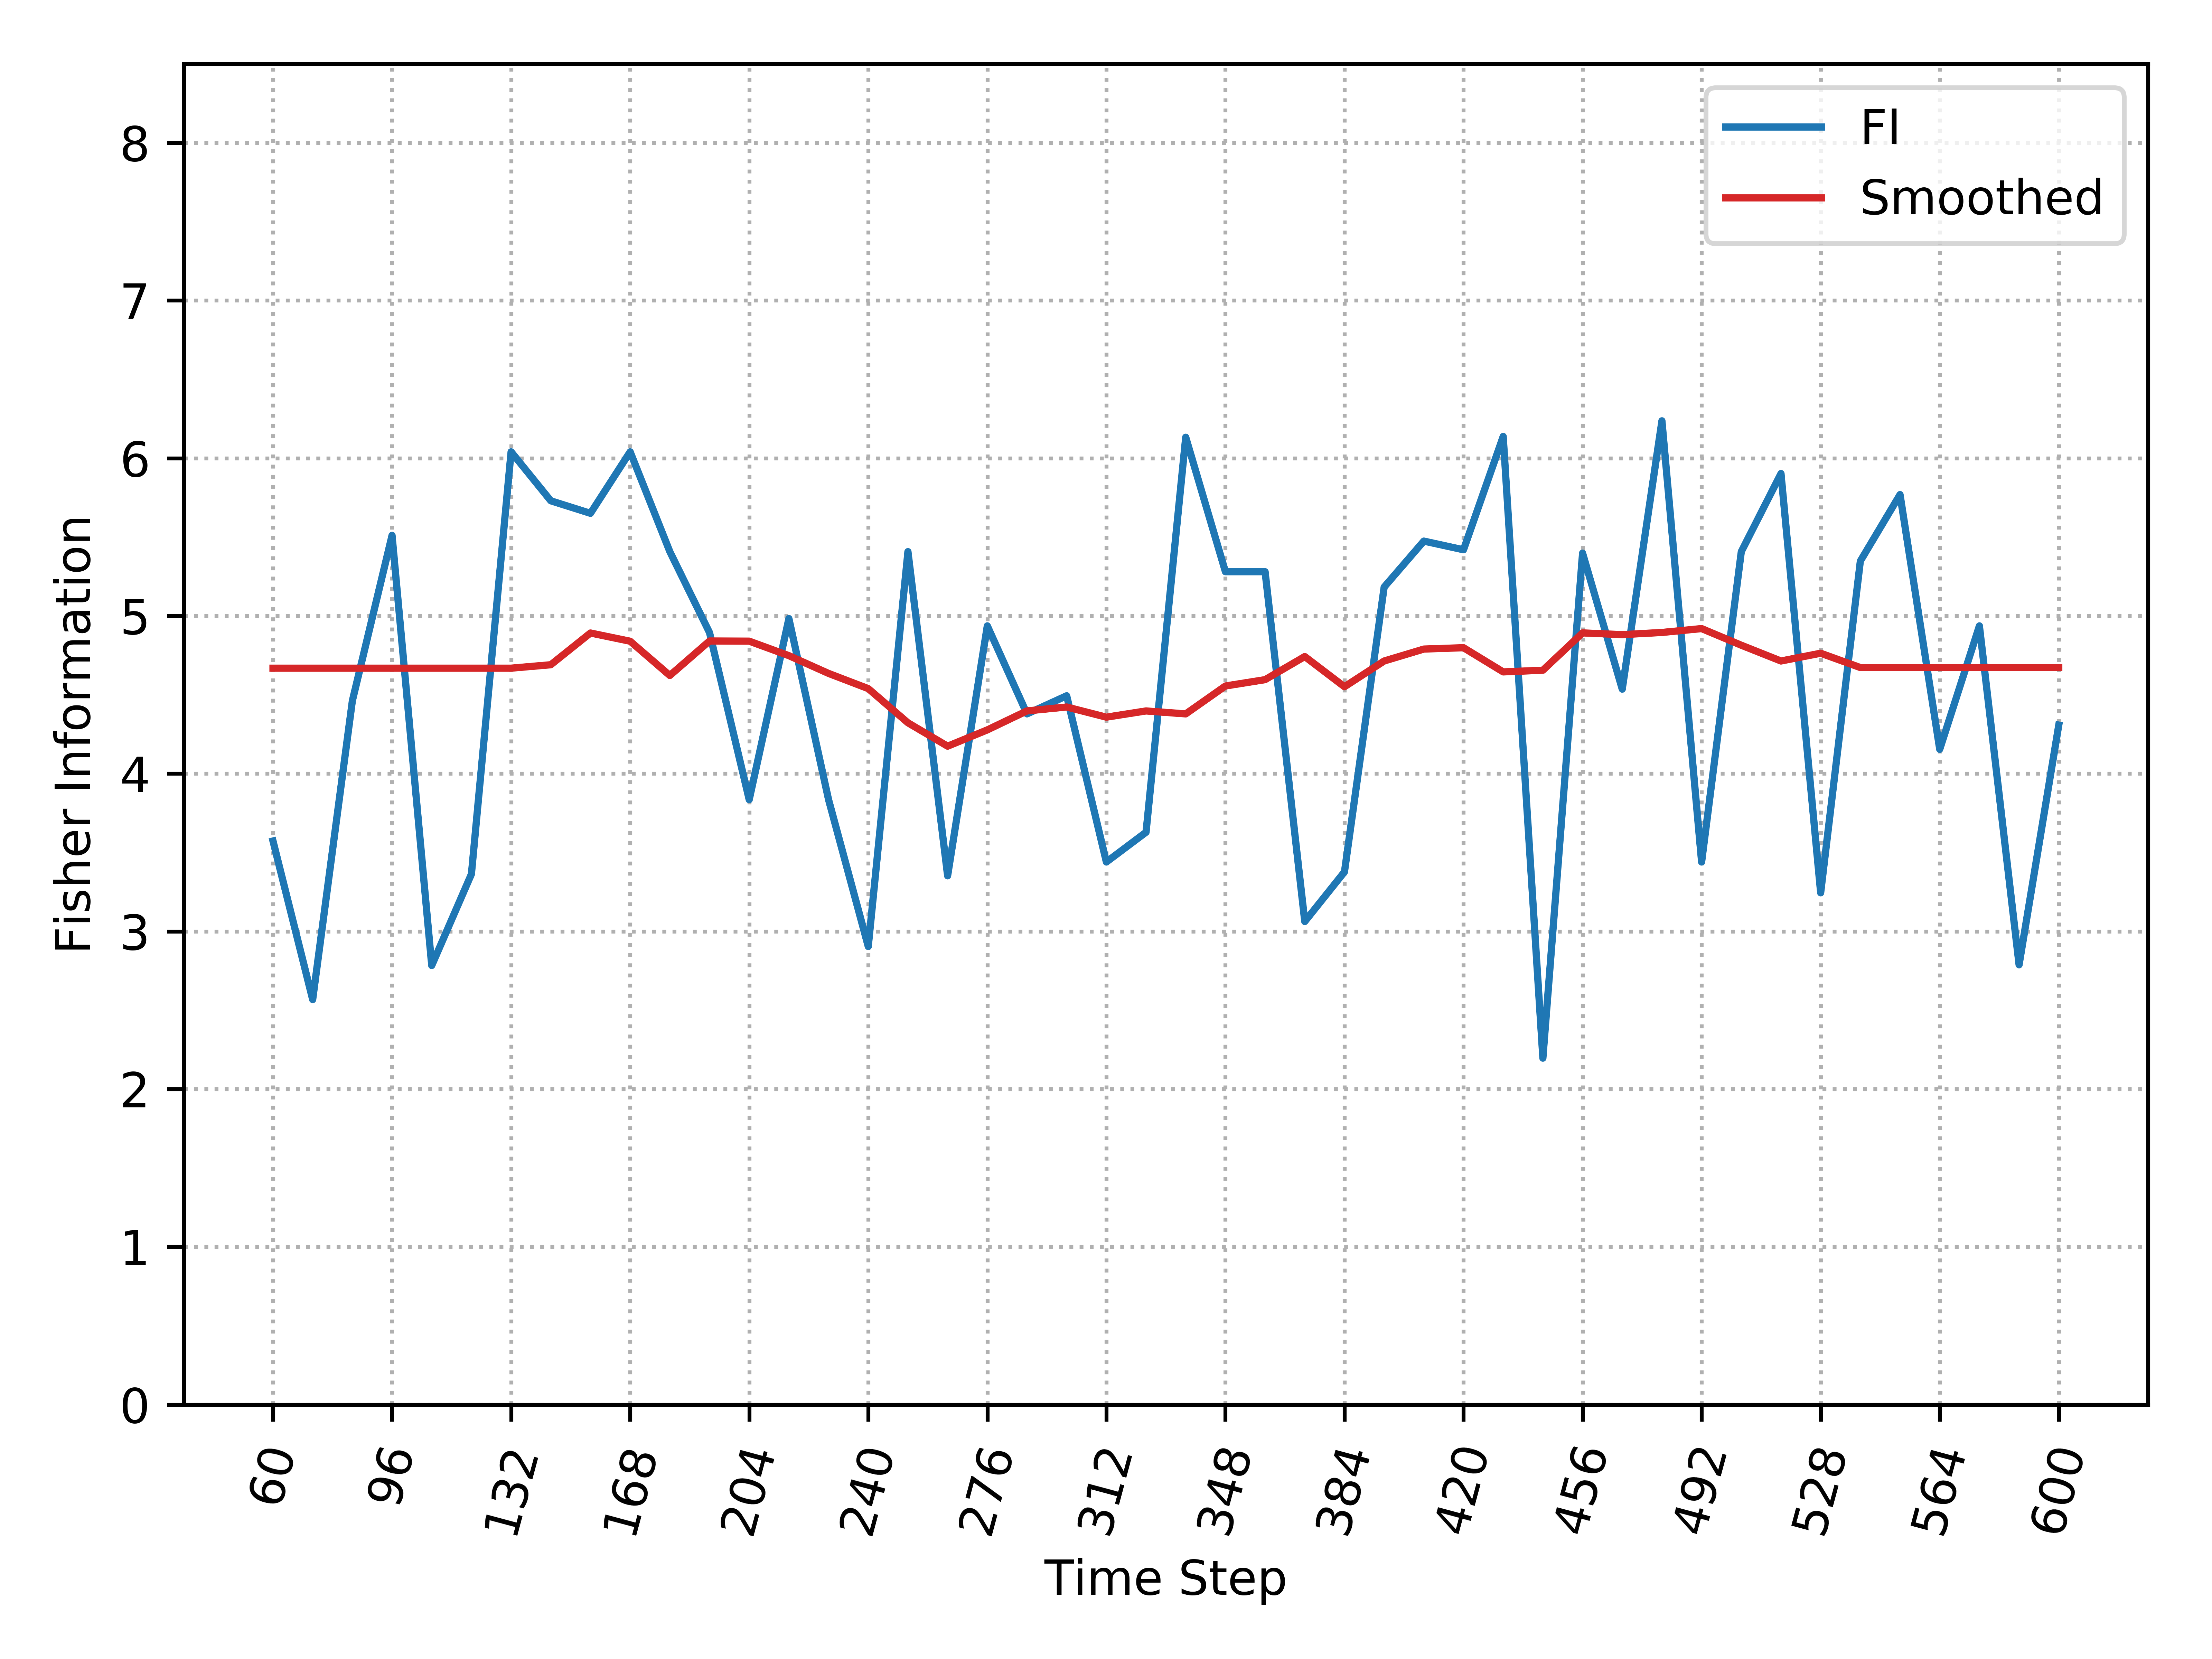

Values plotted in this chart, from the file beside it:
, Time_Step, FI, Smooth_FI
0, 60, 3.573, 4.669
1, 72, 2.568, 4.669
2, 84, 4.462, 4.669
3, 96, 5.511, 4.669
4, 108, 2.784, 4.669
5, 120, 3.363, 4.669
6, 132, 6.041, 4.669
7, 144, 5.73, 4.691
8, 156, 5.651, 4.892
9, 168, 6.041, 4.84
10, 180, 5.408, 4.623
11, 192, 4.895, 4.841
12, 204, 3.835, 4.84
13, 216, 4.984, 4.748
14, 228, 3.835, 4.636
15, 240, 2.904, 4.539
16, 252, 5.408, 4.323
17, 264, 3.352, 4.174
18, 276, 4.937, 4.278
19, 288, 4.379, 4.398
20, 300, 4.494, 4.423
21, 312, 3.44, 4.358
22, 324, 3.629, 4.398
23, 336, 6.133, 4.379
24, 348, 5.281, 4.556
25, 360, 5.281, 4.596
26, 372, 3.062, 4.743
27, 384, 3.377, 4.551
28, 396, 5.183, 4.714
29, 408, 5.475, 4.79
30, 420, 5.42, 4.799
31, 432, 6.138, 4.645
32, 444, 2.196, 4.656
33, 456, 5.398, 4.893
34, 468, 4.536, 4.882
35, 480, 6.237, 4.895
36, 492, 3.44, 4.92
37, 504, 5.408, 4.814
38, 516, 5.903, 4.714
39, 528, 3.245, 4.764
40, 540, 5.348, 4.673
41, 552, 5.77, 4.673
42, 564, 4.154, 4.673
43, 576, 4.937, 4.673
44, 588, 2.788, 4.673
45, 600, 4.308, 4.673
